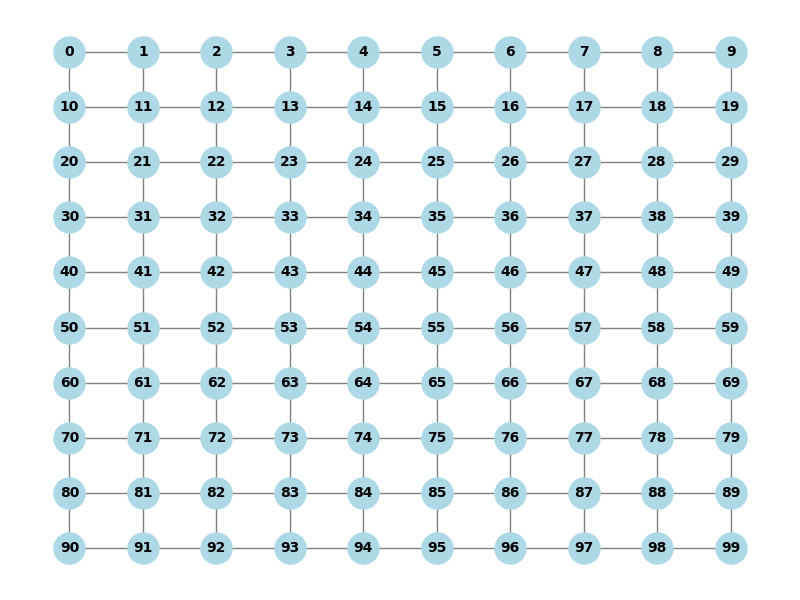

Source data for this figure (header and first rows):
0, 1, 10
1, 0, 2, 11
2, 1, 3, 12
3, 2, 4, 13
4, 3, 5, 14
5, 4, 6, 15
6, 5, 7, 16
7, 6, 8, 17
8, 7, 9, 18
9, 8, 19
10, 0, 11, 20
11, 1, 10, 12, 21
12, 2, 11, 13, 22
13, 3, 12, 14, 23
14, 4, 13, 15, 24
15, 5, 14, 16, 25
16, 6, 15, 17, 26
17, 7, 16, 18, 27
18, 8, 17, 19, 28
19, 9, 18, 29
20, 10, 21, 30
21, 11, 20, 22, 31
22, 12, 21, 23, 32
23, 13, 22, 24, 33
24, 14, 23, 25, 34
25, 15, 24, 26, 35
26, 16, 25, 27, 36
27, 17, 26, 28, 37
28, 18, 27, 29, 38
29, 19, 28, 39
30, 20, 31, 40
31, 21, 30, 32, 41
32, 22, 31, 33, 42
33, 23, 32, 34, 43
34, 24, 33, 35, 44
35, 25, 34, 36, 45
36, 26, 35, 37, 46
37, 27, 36, 38, 47
38, 28, 37, 39, 48
39, 29, 38, 49
40, 30, 41, 50
41, 31, 40, 42, 51
42, 32, 41, 43, 52
43, 33, 42, 44, 53
44, 34, 43, 45, 54
45, 35, 44, 46, 55
46, 36, 45, 47, 56
47, 37, 46, 48, 57
48, 38, 47, 49, 58
49, 39, 48, 59
50, 40, 51, 60
51, 41, 50, 52, 61
52, 42, 51, 53, 62
53, 43, 52, 54, 63
54, 44, 53, 55, 64
55, 45, 54, 56, 65
56, 46, 55, 57, 66
57, 47, 56, 58, 67
58, 48, 57, 59, 68
59, 49, 58, 69
60, 50, 61, 70
... 39 more rows
